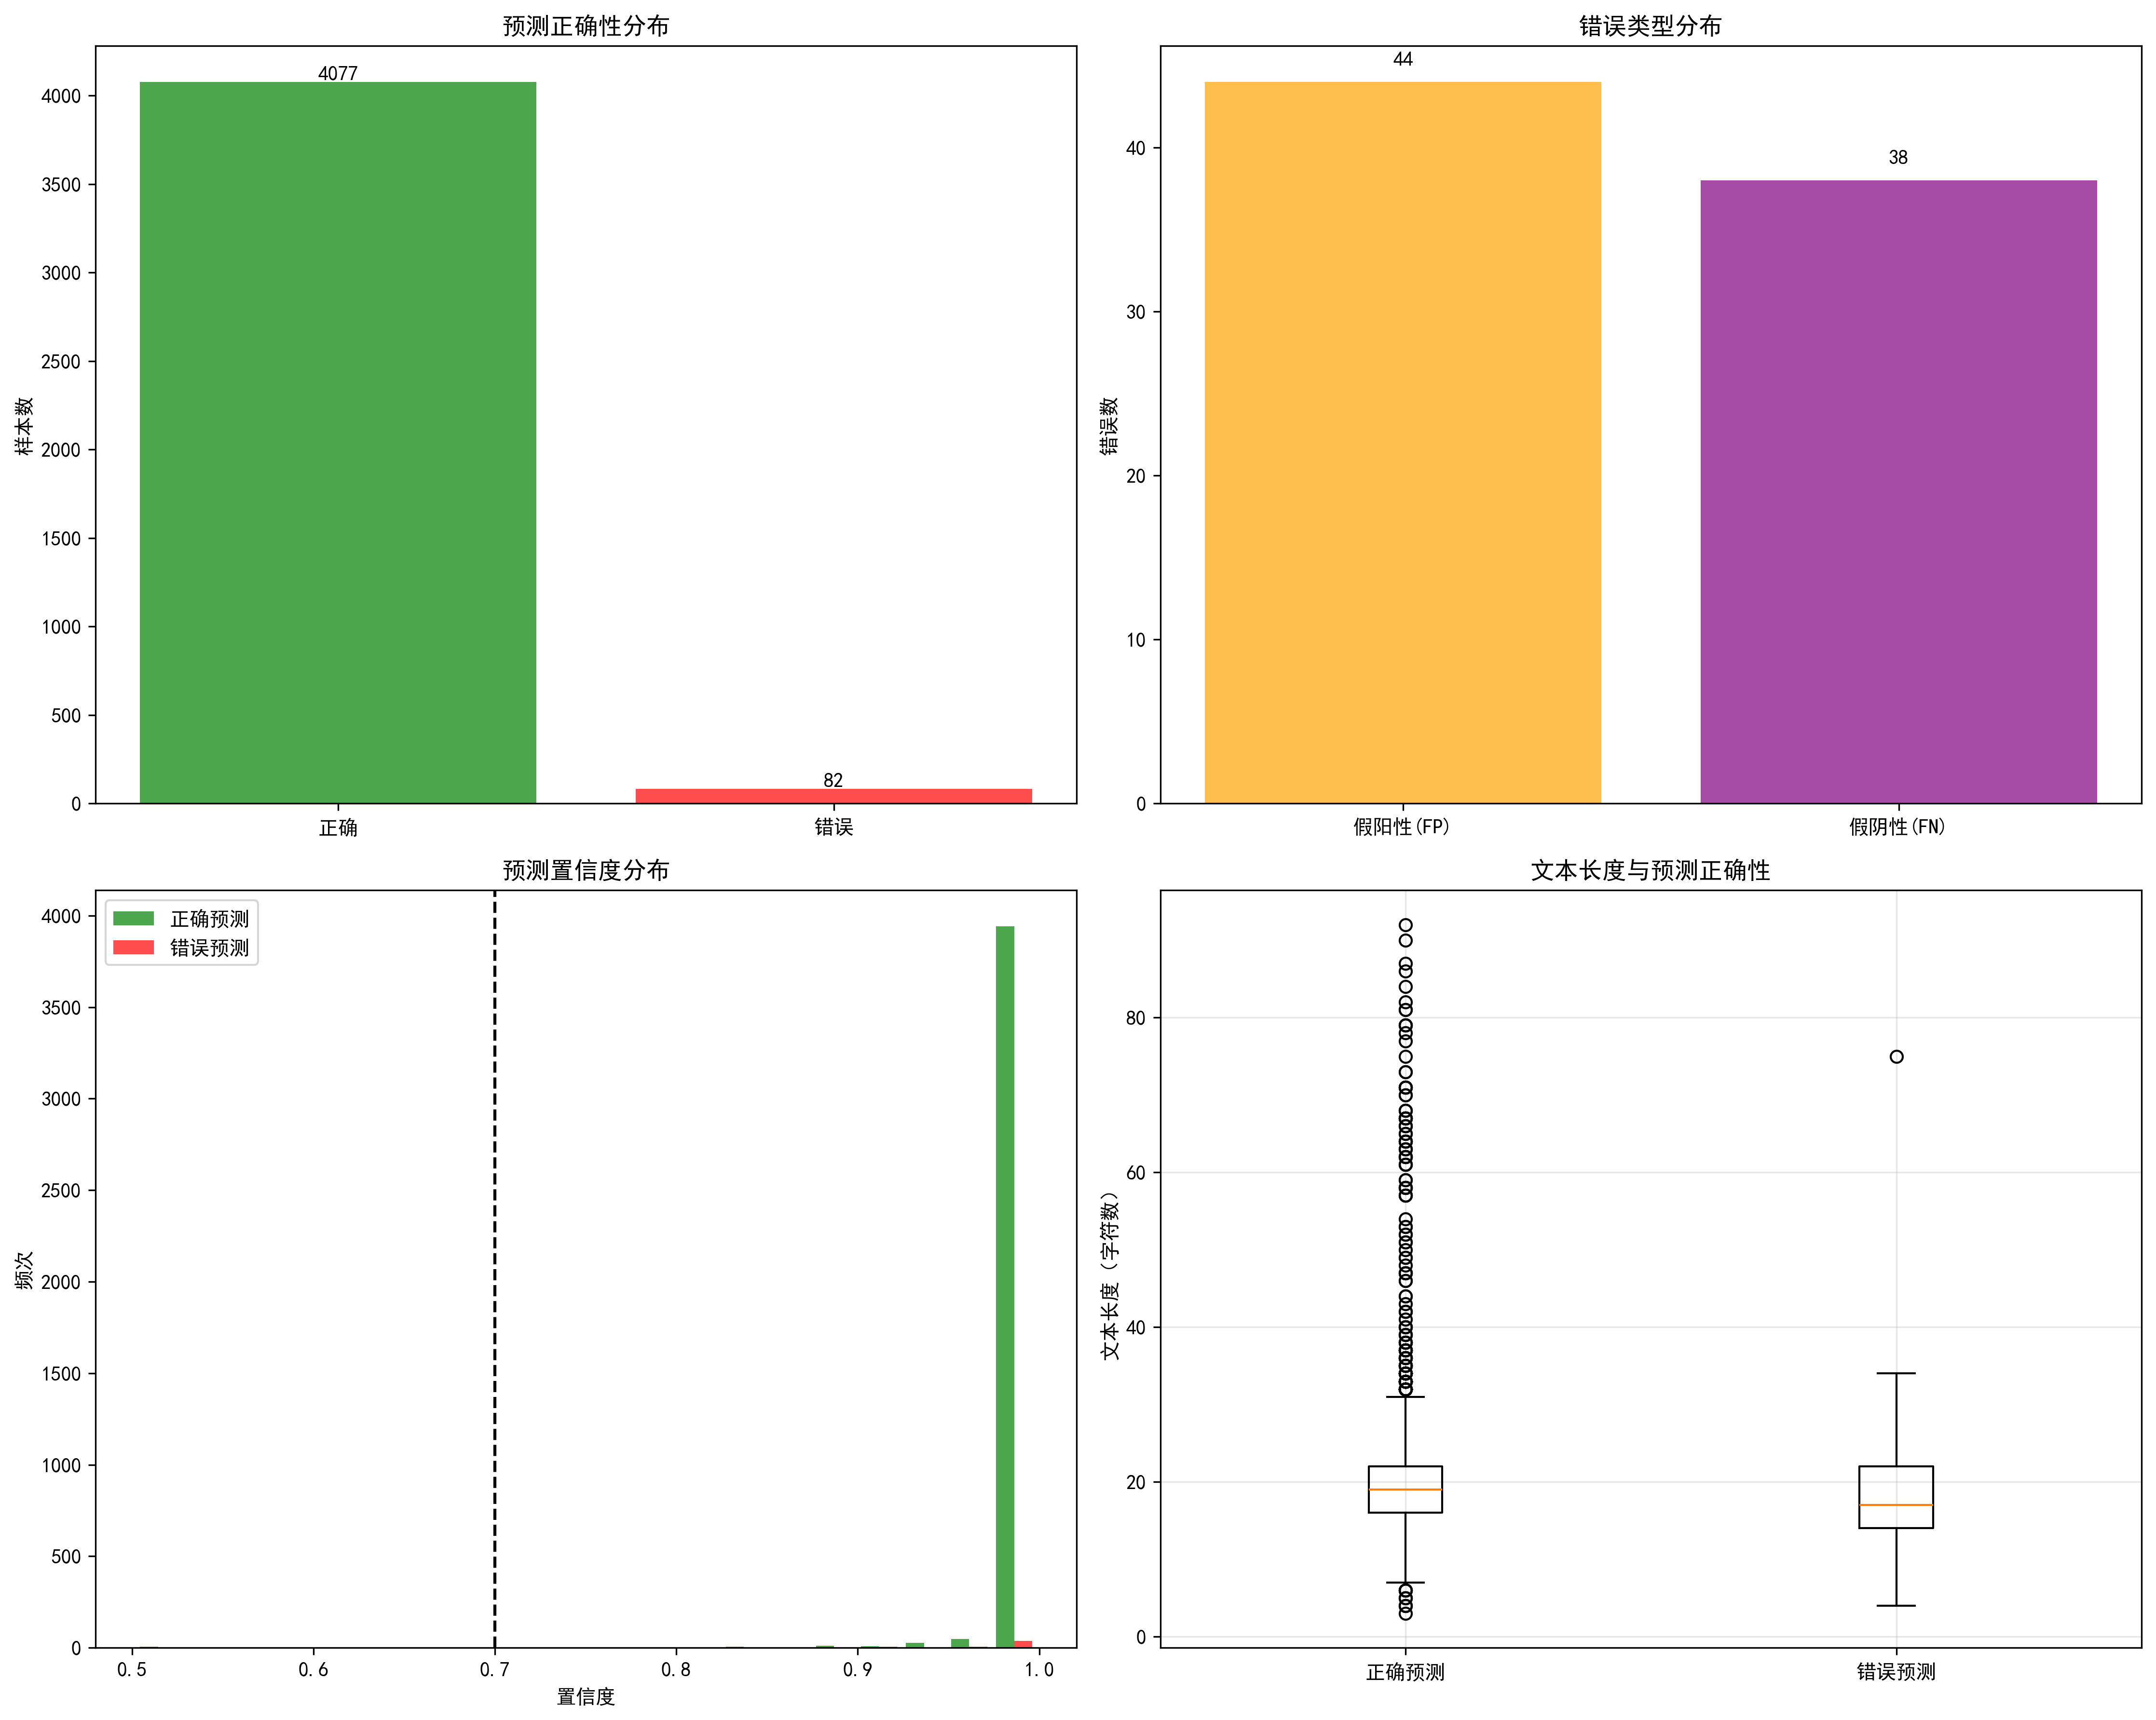

Source data for this figure (header and first rows):
text, emotion, sentiment, prediction, confidence, error_type
聽說我們科裡有老師要退休了。, 驚奇語調, 1, 0, 0.9769, FN
今天的電影蠻好看的。, 開心語調, 1, 0, 0.9299, FN
我今天學到了很多新知識。, 平淡語氣, 0, 1, 0.9962, FP
你知道嗎我們今天班費被偷了欸, 平淡語氣, 0, 1, 0.5225, FP
你今天看起來很累欸, 平淡語氣, 0, 1, 0.9777, FP
我沒事啦, 厭惡語調, 0, 1, 0.9921, FP
完蛋了啦！今天要報告欸，好怕被砲, 平淡語氣, 0, 1, 0.923, FP
我最近想換髮型了，你有推薦的嗎？, 開心語調, 1, 0, 0.9884, FN
還ok嗎？ 感覺應該不太好，希望明天有好心情, 悲傷語調, 0, 1, 0.9199, FP
最近天氣變好了，你有沒有什麼推薦的戶外活動？, 平淡語氣, 0, 1, 0.9835, FP
你覺得未來我們真的可以住在月球上嗎？, 驚奇語調, 1, 0, 0.9451, FN
今天早上我在路上看到一個人，長得跟我一模一樣！, 疑問語調, 0, 1, 0.6723, FP
我剛剛在公園看到有人放風箏放到天上不見了！, 驚奇語調, 1, 0, 0.9735, FN
你還記得我們那天去的古老圖書館嗎？裡面居然有本書在自動翻頁！, 平淡語氣, 0, 1, 0.9776, FP
我剛剛發現一張看似普通的老照片，裡面的人…看起來跟現在的我一模一樣！, 平淡語氣, 0, 1, 0.9859, FP
你覺得台南的牛肉湯真的比其他地方的好喝嗎？, 驚奇語調, 1, 0, 0.961, FN
你有聽說嗎？陳可希和朱潔瑩居然在一起了！, 平淡語氣, 0, 1, 0.9954, FP
剛剛老師宣布我們要和其他學校一起比全國賽。, 驚奇語調, 1, 0, 0.9885, FN
好啊!那你有想要吃什麼嗎?, 開心語調, 1, 0, 0.887, FN
我這禮拜要去找女朋友！就不去了。, 開心語調, 1, 0, 0.9965, FN
嗯,確實。下次別來了。, 平淡語氣, 0, 1, 0.8969, FP
這樣真的超過份的！, 關切語調, 1, 0, 0.9922, FN
沒事的，不要難過...下次會更好。, 悲傷語調, 0, 1, 0.9958, FP
我也是欸！高一的時候都不會！, 開心語調, 1, 0, 0.6303, FN
怎麼會這樣！是哪個導演拍的！？, 憤怒語調, 0, 1, 0.6326, FP
這是個令人難過的消息。他的作品給了我們這麼多靈感和快樂..., 悲傷語調, 0, 1, 0.6075, FP
為什麼？, 關切語調, 1, 0, 0.9783, FN
別氣餒，這只是一次考試而已。, 關切語調, 1, 0, 0.5543, FN
哇靠！你這隻買多久了啊！, 憤怒語調, 0, 1, 0.9882, FP
他怎麼了？是他做了什什麼事？, 疑問語調, 0, 1, 0.9965, FP
為什麼，你為什麼會這樣覺得？, 關切語調, 1, 0, 0.9231, FN
哇！運氣真背，找客服投訴吧！, 憤怒語調, 0, 1, 0.8175, FP
這聽起來很困難，有沒有什麼具體的原因讓你感覺這樣？, 關切語調, 1, 0, 0.7841, FN
很好啊，你有學到什麼新技術嗎？, 平淡語氣, 0, 1, 0.9165, FP
未來的不確定性確實讓人擔憂，你有考慮過制定一些具體的計劃嗎？, 關切語調, 1, 0, 0.823, FN
整理得怎麼樣？需要幫忙嗎？, 平淡語氣, 0, 1, 0.9774, FP
這份報告完成得很不錯，但還有一些細節可以改進。, 關切語調, 1, 0, 0.9929, FN
這個案子是不是遇到了瓶頸？我們再一起看看吧。, 關切語調, 1, 0, 0.8318, FN
這份資料是不是有什麼地方需要修改？, 關切語調, 1, 0, 0.8356, FN
這件事處理起來會不會太累？要不要換個方式？, 關切語調, 1, 0, 0.9801, FN
這條路晚上走起來不太安全，要不我們繞遠一點吧。, 關切語調, 1, 0, 0.9925, FN
你剛剛去哪了？怎麼到現在才回來？, 疑問語調, 0, 1, 0.7382, FP
你最近瘦了一點，是不是吃得比較少？, 平淡語氣, 0, 1, 0.9919, FP
那件事情你有想開一點嗎？別鑽牛角尖了。, 關切語調, 1, 0, 0.9909, FN
那個人剛剛說的話你別放在心上，沒有人會怪你的。, 關切語調, 1, 0, 0.5577, FN
你怎麼突然不說話了？發生什麼事了嗎？, 疑問語調, 0, 1, 0.9945, FP
你為什麼要突然離開？是不是發生了什麼事？, 疑問語調, 0, 1, 0.8931, FP
你最近是不是在隱瞞什麼？為什麼我感覺不對勁？, 疑問語調, 0, 1, 0.9929, FP
怎麼會有這麼可怕的人，真的是讓我想避開！, 厭惡語調, 0, 1, 0.965, FP
昨天和朋友們一起看了一場電影，大家笑成一團，整場氣氛非常輕鬆愉快。, 開心語調, 1, 0, 0.9681, FN
這是怎麼回事？我無法理解為什麼會突然變成這樣。, 驚奇語調, 1, 0, 0.9872, FN
哇!你報警了嗎？希望能找回來！, 憤怒語調, 0, 1, 0.6602, FP
他做了什麼事?, 關切語調, 1, 0, 0.6955, FN
有功課不會做嗎?還是有人欺負你, 關切語調, 1, 0, 0.9018, FN
要是你一直憋著不說就會崩潰, 關切語調, 1, 0, 0.8028, FN
我知道這種感覺, 關切語調, 1, 0, 0.7747, FN
也許你可以別一直逼他, 關切語調, 1, 0, 0.9894, FN
謝謝老師關心，我現在沒事了！, 悲傷語調, 0, 1, 0.9767, FP
聽起來不錯啊，一起去放鬆一下！, 平淡語氣, 0, 1, 0.7758, FP
最好快點處理霉斑，或者看看能不能除濕。, 關切語調, 1, 0, 0.9767, FN
... 22 more rows
